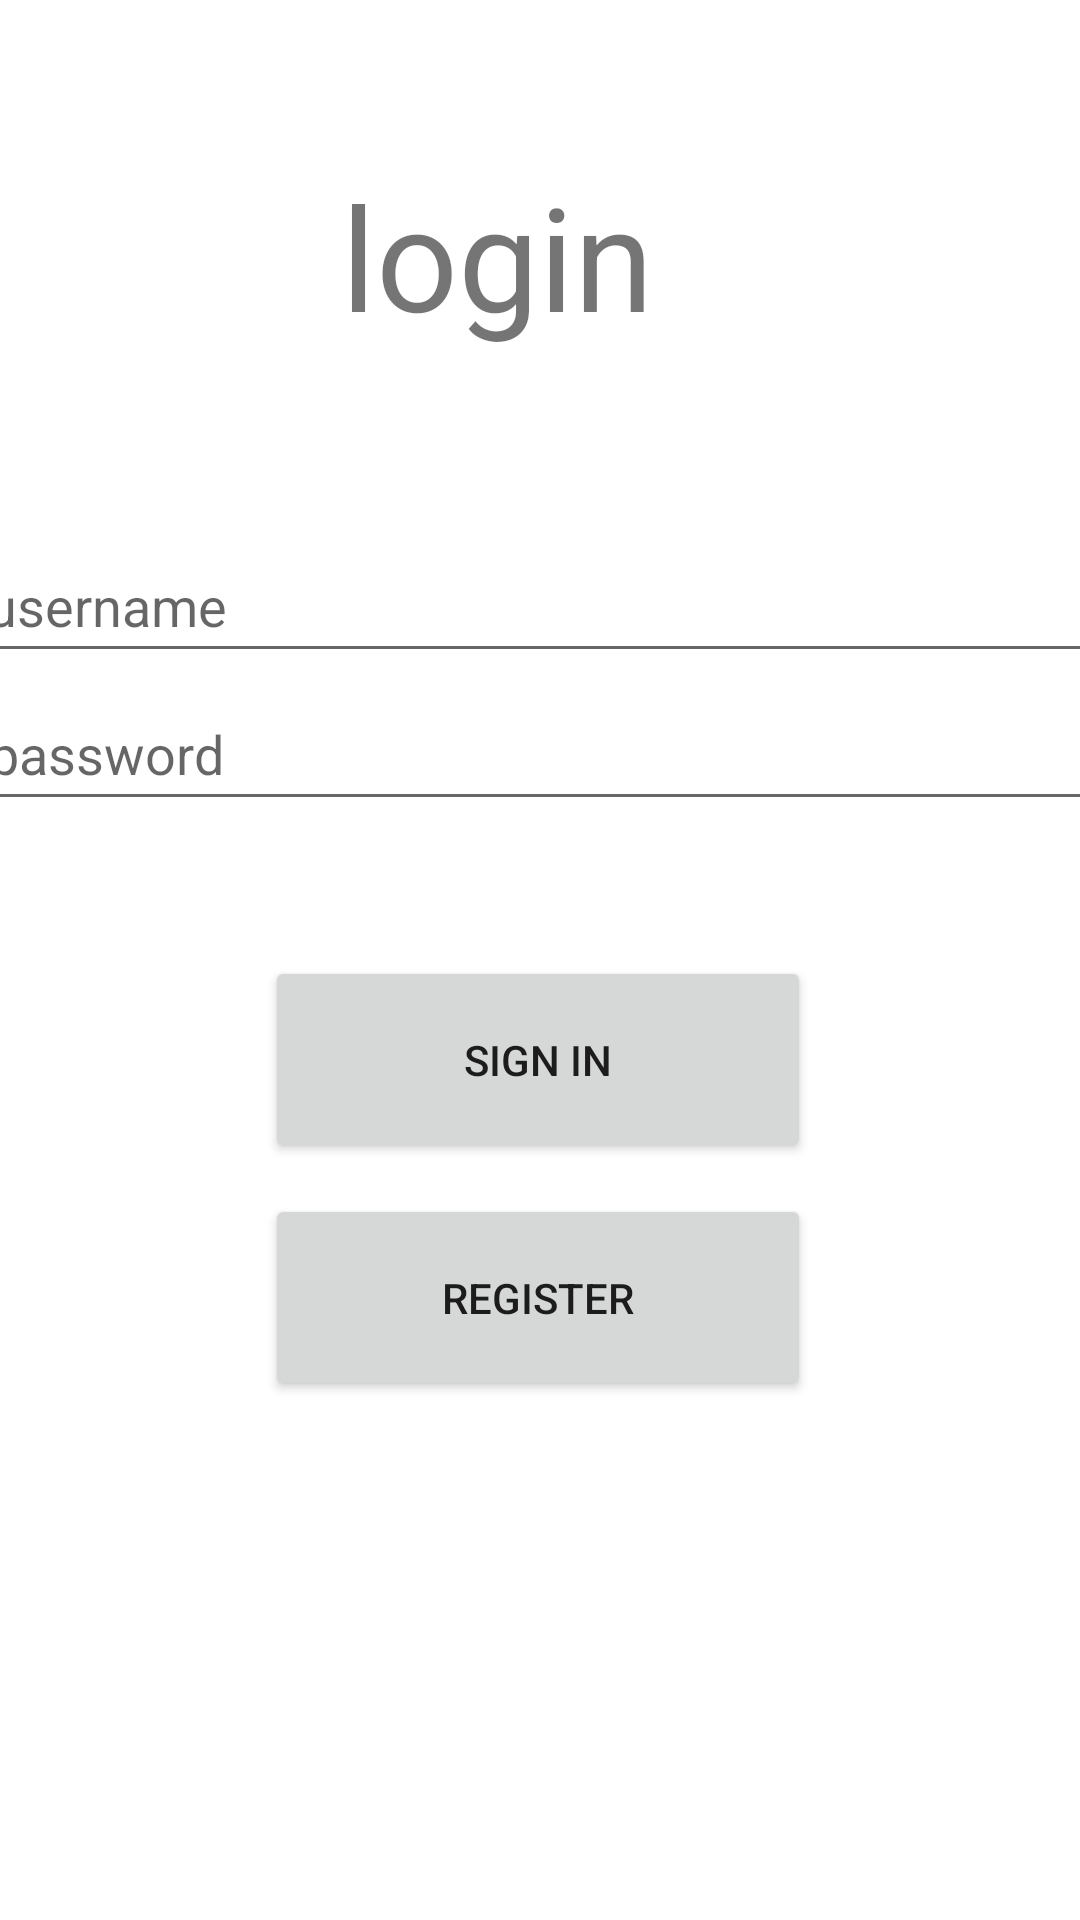

Write the Android layout XML for this screen, with the resource values it uses.
<!-- AndroidManifest.xml: application theme Theme.Fitnessapp -->
<!-- res/layout/activity_main.xml -->
<?xml version="1.0" encoding="utf-8"?>
<androidx.constraintlayout.widget.ConstraintLayout xmlns:android="http://schemas.android.com/apk/res/android"
    xmlns:app="http://schemas.android.com/apk/res-auto"
    xmlns:tools="http://schemas.android.com/tools"
    android:layout_width="match_parent"
    android:layout_height="match_parent"
    tools:context=".MainActivity">

    <Button
        android:id="@+id/register"
        android:layout_width="182dp"
        android:layout_height="69dp"
        android:text="@string/register"
        app:layout_constraintBottom_toBottomOf="parent"
        app:layout_constraintEnd_toEndOf="parent"
        app:layout_constraintHorizontal_bias="0.497"
        app:layout_constraintStart_toStartOf="parent"
        app:layout_constraintTop_toTopOf="parent"
        app:layout_constraintVertical_bias="0.697" />

    <EditText
        android:id="@+id/username"
        android:layout_width="378dp"
        android:layout_height="48dp"
        android:ems="10"
        android:hint="@string/username"
        android:inputType="textPersonName"
        app:layout_constraintBottom_toBottomOf="parent"
        app:layout_constraintEnd_toEndOf="parent"
        app:layout_constraintHorizontal_bias="0.497"
        app:layout_constraintStart_toStartOf="parent"
        app:layout_constraintTop_toTopOf="parent"
        app:layout_constraintVertical_bias="0.298"
        android:autofillHints="" />

    <EditText
        android:id="@+id/editTextTextPassword"
        android:layout_width="378dp"
        android:layout_height="48dp"
        android:ems="10"
        android:hint="@string/password"
        android:inputType="textPassword"
        app:layout_constraintBottom_toBottomOf="parent"
        app:layout_constraintEnd_toEndOf="parent"
        app:layout_constraintHorizontal_bias="0.461"
        app:layout_constraintStart_toStartOf="parent"
        app:layout_constraintTop_toTopOf="parent"
        app:layout_constraintVertical_bias="0.381"
        android:autofillHints=""
        tools:ignore="HardcodedText" />

    <Button
        android:id="@+id/sign_inbtn"
        android:layout_width="182dp"
        android:layout_height="69dp"
        android:text="@string/sign_in"
        app:layout_constraintBottom_toTopOf="@+id/register"
        app:layout_constraintEnd_toEndOf="parent"
        app:layout_constraintHorizontal_bias="0.497"
        app:layout_constraintStart_toStartOf="parent"
        app:layout_constraintTop_toTopOf="parent"
        app:layout_constraintVertical_bias="0.969" />

    <TextView
        android:id="@+id/textView"
        android:layout_width="wrap_content"
        android:layout_height="wrap_content"
        android:text="@string/login"
        android:textSize="48sp"
        app:layout_constraintBottom_toBottomOf="parent"
        app:layout_constraintEnd_toEndOf="parent"
        app:layout_constraintHorizontal_bias="0.444"
        app:layout_constraintStart_toStartOf="parent"
        app:layout_constraintTop_toTopOf="parent"
        app:layout_constraintVertical_bias="0.092" />

</androidx.constraintlayout.widget.ConstraintLayout>
<!-- resources referenced by this layout -->
<resources>
  <string name="login">login</string>
  <string name="password">password</string>
  <string name="register">register</string>
  <string name="sign_in">sign in</string>
  <string name="username">username</string>
  <style name="Theme.Fitnessapp" parent="Theme.MaterialComponents.Light.NoActionBar">
          
          <item name="colorPrimary">@color/purple_500</item>
          <item name="colorPrimaryVariant">@color/purple_700</item>
          <item name="colorOnPrimary">@color/white</item>
          
          <item name="colorSecondary">@color/teal_200</item>
          <item name="colorSecondaryVariant">@color/teal_700</item>
          <item name="colorOnSecondary">@color/black</item>
          
          <item name="android:statusBarColor" tools:targetApi="l">?attr/colorPrimaryVariant</item>
          
      </style>
  <!-- not gathered from this repository: default colours our renderer supplied (Android Studio template values) -->
  <color name="purple_500">#FF6200EE</color>
  <color name="purple_700">#FF3700B3</color>
  <color name="teal_200">#FF03DAC5</color>
  <color name="teal_700">#FF018786</color>
  <color name="black">#FF000000</color>
  <color name="white">#FFFFFFFF</color>
</resources>
